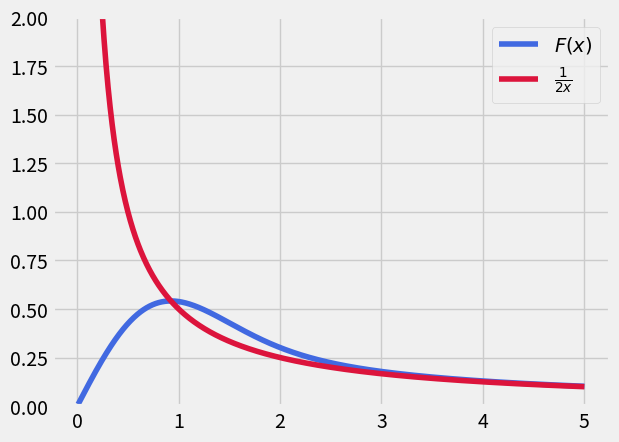

Write Python code to recreate this figure.
import numpy as np 
import matplotlib.pyplot as plt 
plt.style.use('fivethirtyeight')
from scipy.special import factorial2
from scipy.integrate import quad

N = 100
X = np.linspace(0.01,5,1000)
Y1 = []
Y2 = []

def func(x):
    return np.exp(x**2)

for x in X:
    y1 = np.exp(-x**2)*quad(func, 0, x)[0]
    Y1.append(y1) 
    y2 = 1/(2*x)
    # for n in range(0, N):
    #      y2 += ((-1)**n*2**n*x**(2*n+1))/factorial2(2*n+1)
    Y2.append(y2)

plt.plot(X,Y1, color='royalblue', label='$F(x)$')
plt.plot(X,Y2, color='crimson', label='$\\frac{1}{2x}$')
plt.ylim(0,2)
plt.legend()
plt.show()
